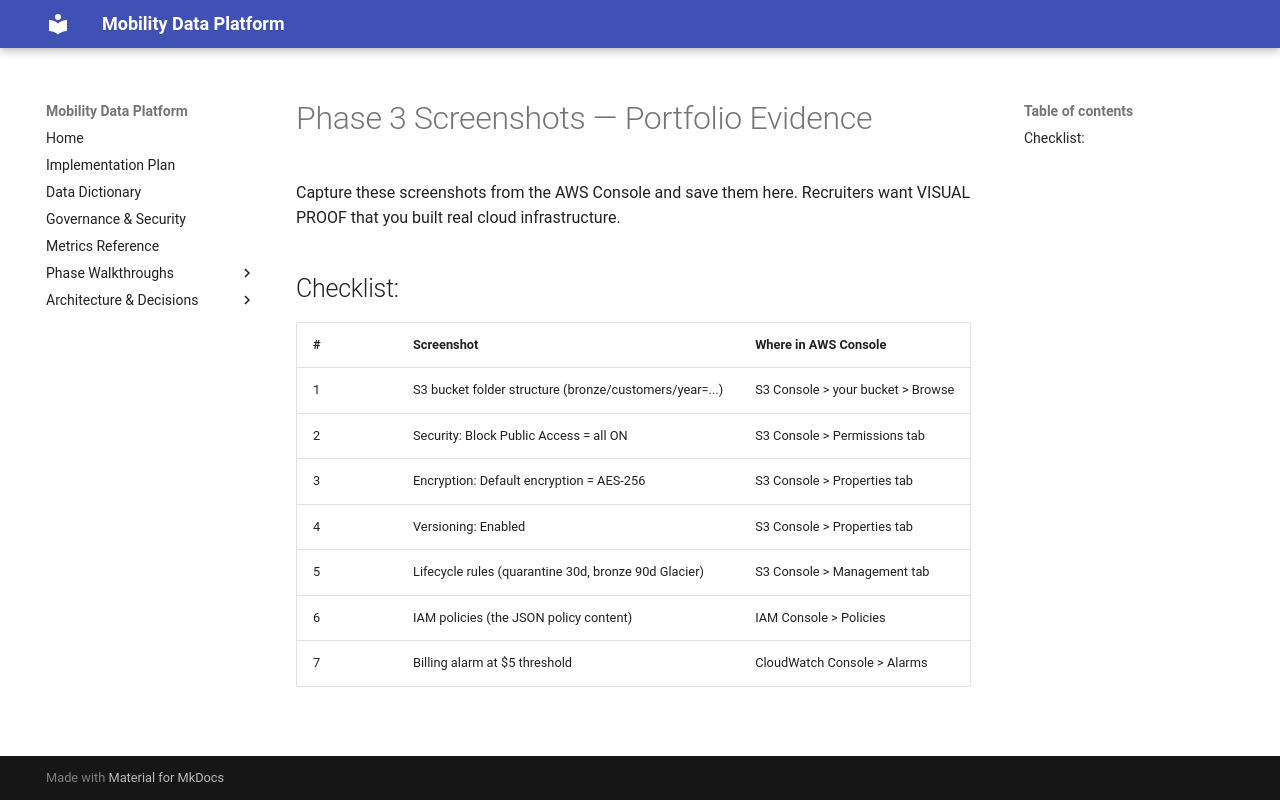

repository: RaviShinde19/mobility-data-platform · page: screenshots/phase3/index.html · generator: mkdocs

# Phase 3 Screenshots — Portfolio Evidence

Capture these screenshots from the AWS Console and save them here.
Recruiters want VISUAL PROOF that you built real cloud infrastructure.

## Checklist:

| # | Screenshot | Where in AWS Console |
|---|-----------|---------------------|
| 1 | S3 bucket folder structure (bronze/customers/year=...) | S3 Console > your bucket > Browse |
| 2 | Security: Block Public Access = all ON | S3 Console > Permissions tab |
| 3 | Encryption: Default encryption = AES-256 | S3 Console > Properties tab |
| 4 | Versioning: Enabled | S3 Console > Properties tab |
| 5 | Lifecycle rules (quarantine 30d, bronze 90d Glacier) | S3 Console > Management tab |
| 6 | IAM policies (the JSON policy content) | IAM Console > Policies |
| 7 | Billing alarm at $5 threshold | CloudWatch Console > Alarms |
